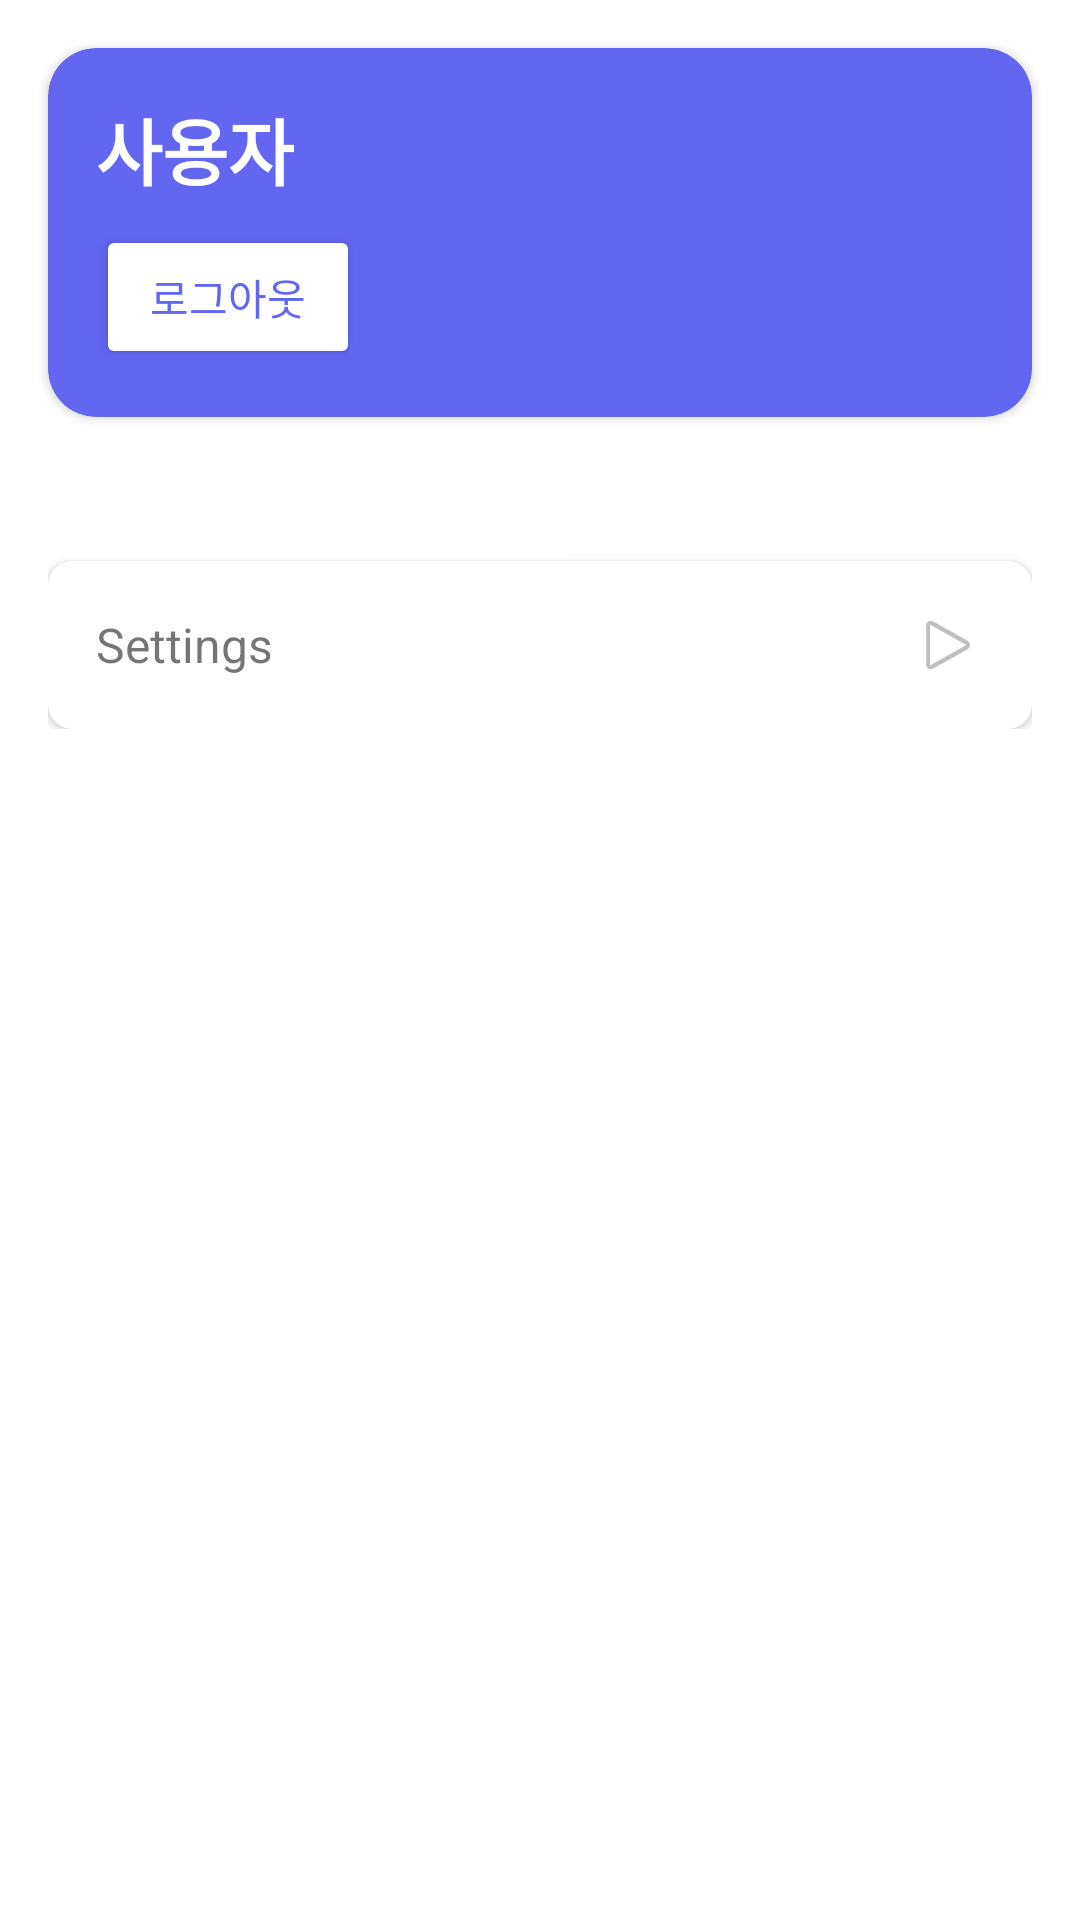

Here is an Android app screen rendered from its layout file. Give the layout XML and the strings, colors and styles it references.
<!-- AndroidManifest.xml: application theme Theme.TrailRunner -->
<!-- res/layout/fragment_profile.xml -->
<?xml version="1.0" encoding="utf-8"?>
<FrameLayout xmlns:android="http://schemas.android.com/apk/res/android"
    xmlns:app="http://schemas.android.com/apk/res-auto"
    xmlns:tools="http://schemas.android.com/tools"
    android:layout_width="match_parent"
    android:layout_height="match_parent"
    tools:context=".ui.profile.ProfileFragment">

    <androidx.core.widget.NestedScrollView
        android:layout_width="match_parent"
        android:layout_height="match_parent">

        <LinearLayout
            android:layout_width="match_parent"
            android:layout_height="wrap_content"
            android:orientation="vertical">

            <androidx.cardview.widget.CardView
                android:id="@+id/profileCard"
                android:layout_width="match_parent"
                android:layout_height="wrap_content"
                android:layout_margin="16dp"
                app:cardBackgroundColor="#6366F1"
                app:cardCornerRadius="16dp">

                <LinearLayout
                    android:layout_width="match_parent"
                    android:layout_height="wrap_content"
                    android:orientation="vertical"
                    android:padding="16dp">

                    <TextView
                        android:id="@+id/button_nickname"
                        android:layout_width="wrap_content"
                        android:layout_height="wrap_content"
                        android:text="사용자"
                        android:textColor="@android:color/white"
                        android:textSize="24sp"
                        android:textStyle="bold" />

                    <Button
                        android:id="@+id/button_logout"
                        android:layout_width="wrap_content"
                        android:layout_height="wrap_content"
                        android:layout_marginTop="8dp"
                        android:backgroundTint="@android:color/white"
                        android:text="로그아웃"
                        android:textColor="#6366F1" />
                </LinearLayout>
            </androidx.cardview.widget.CardView>

            <LinearLayout
                android:layout_width="match_parent"
                android:layout_height="wrap_content"
                android:layout_margin="16dp"
                android:orientation="vertical">

                <com.google.android.material.card.MaterialCardView
                    android:layout_width="match_parent"
                    android:layout_height="wrap_content"
                    android:layout_marginBottom="8dp"
                    app:cardCornerRadius="8dp"
                    app:cardElevation="2dp"/>

                <com.google.android.material.card.MaterialCardView
                    android:layout_width="match_parent"
                    android:layout_height="wrap_content"
                    android:layout_marginBottom="8dp"
                    app:cardCornerRadius="8dp"
                    app:cardElevation="2dp"/>

                <com.google.android.material.card.MaterialCardView
                    android:layout_width="match_parent"
                    android:layout_height="wrap_content"
                    app:cardCornerRadius="8dp"
                    app:cardElevation="2dp">

                    <LinearLayout
                        android:id="@+id/settingsButton"
                        android:layout_width="match_parent"
                        android:layout_height="wrap_content"
                        android:background="?android:attr/selectableItemBackground"
                        android:gravity="center_vertical"
                        android:padding="16dp">

                        <TextView
                            android:layout_width="0dp"
                            android:layout_height="wrap_content"
                            android:layout_weight="1"
                            android:text="Settings"
                            android:textSize="16sp" />

                        <ImageView
                            android:layout_width="24dp"
                            android:layout_height="24dp"
                            android:src="@android:drawable/ic_media_play" />
                    </LinearLayout>
                </com.google.android.material.card.MaterialCardView>
            </LinearLayout>
        </LinearLayout>
    </androidx.core.widget.NestedScrollView>
</FrameLayout>
<!-- resources referenced by this layout -->
<resources>
  <style name="Theme.TrailRunner" parent="Theme.MaterialComponents.DayNight.DarkActionBar">
          
          <item name="colorPrimary">@color/purple_500</item>
          <item name="colorPrimaryVariant">@color/purple_700</item>
          <item name="colorOnPrimary">@color/white</item>
          
          <item name="colorSecondary">@color/teal_200</item>
          <item name="colorSecondaryVariant">@color/teal_700</item>
          <item name="colorOnSecondary">@color/black</item>
          
          <item name="android:statusBarColor">?attr/colorPrimaryVariant</item>
          
      </style>
  <color name="purple_500">#FF6200EE</color>
  <color name="purple_700">#FF3700B3</color>
  <color name="white">#FFFFFFFF</color>
  <color name="teal_200">#FF03DAC5</color>
  <color name="teal_700">#FF018786</color>
  <color name="black">#FF000000</color>
</resources>
